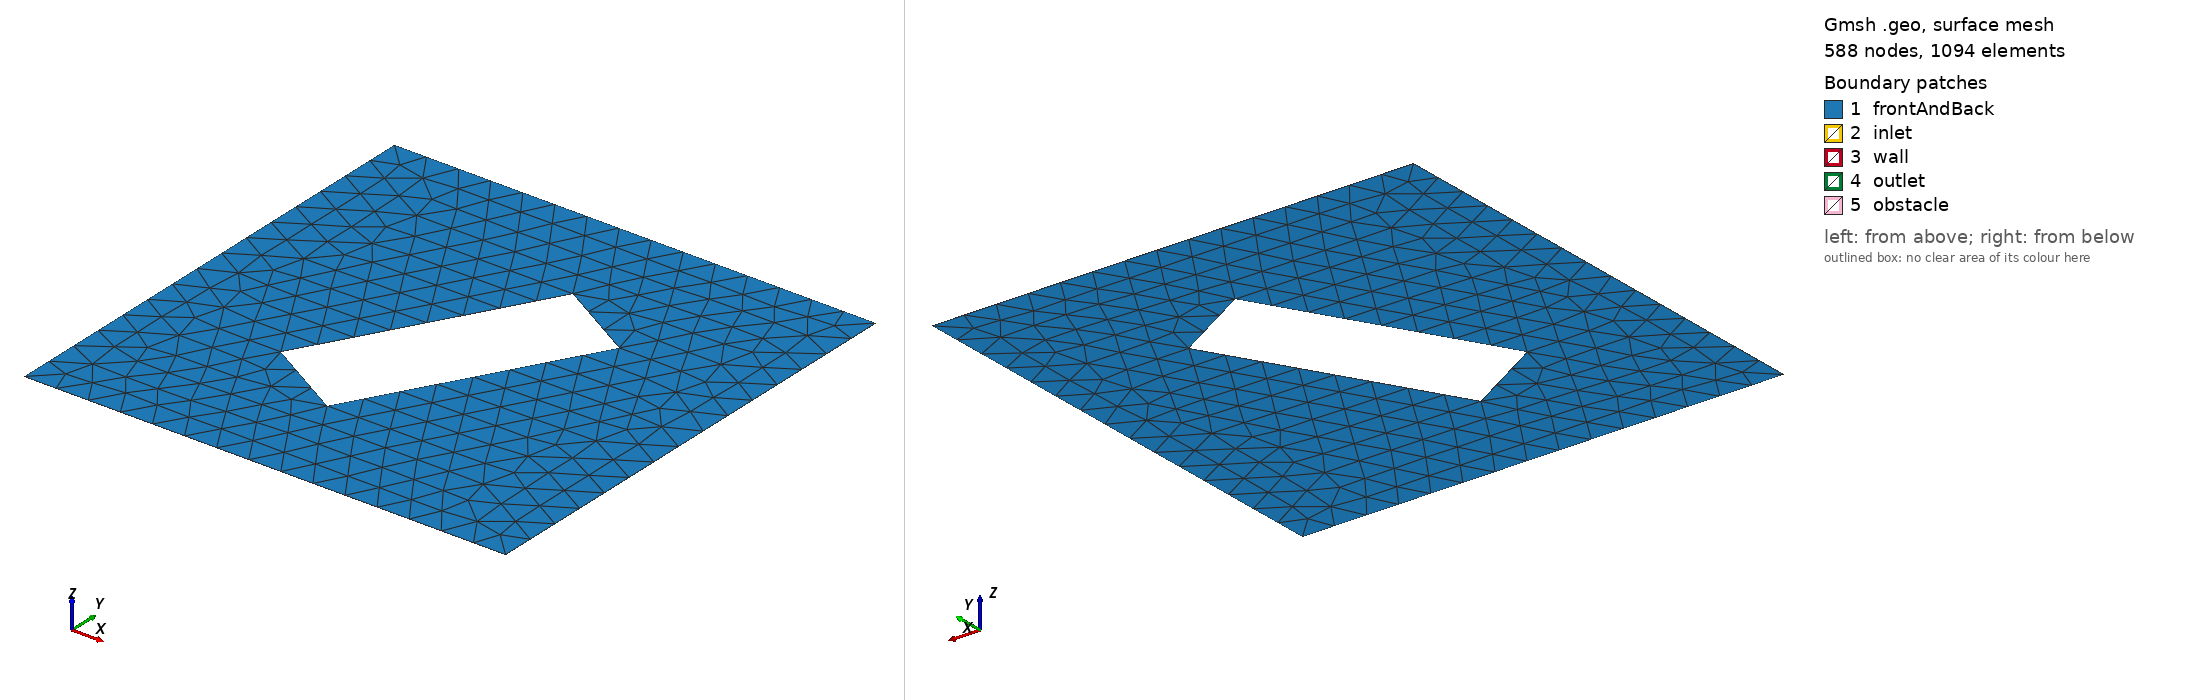

Gmsh geometry script, surface-meshed: 588 nodes, 1094 surface elements. Boundary patches (legend numbers): 1 frontAndBack, 2 inlet, 3 wall, 4 outlet, 5 obstacle. Left view from above one corner, right view from below the opposite corner. Legend entries are the model's physical surfaces. The drawing asked Gmsh for element sizes between 1% and 20% of the model's largest extent; the script's own settings can give other sizes.

=== rectangle_set1_1.geo (drawn) ===
// Gmsh project created on Fri Apr 05 21:01:20 2024
SetFactory("OpenCASCADE");
mesh_size0=0.0044 * 100;
scale=1;

cx = 2*Pi*scale;
cy = 2*Pi*scale;
a = 1.04 * Pi * scale;
b = 0.4 * Pi * scale;

Point(1) = {Pi * scale, Pi * scale, 0, mesh_size0};
Point(2) = {Pi * scale, 3*Pi*scale, 0, mesh_size0};
Point(3) = {3*Pi*scale, 3*Pi*scale, 0, mesh_size0};
Point(4) = {3*Pi*scale, Pi * scale, 0, mesh_size0};

Line(1) = {1, 2};
Line(2) = {2, 3};
Line(3) = {3, 4};
Line(4) = {4, 1};



Point(5) = {cx-a/2, cy - b/2, 0, mesh_size0};
Point(6) = {cx+a/2, cy - b/2, 0, mesh_size0};
Point(7) = {cx+a/2, cy + b/2, 0, mesh_size0};
Point(8) = {cx-a/2, cy + b/2, 0, mesh_size0};

Line(5) = {5, 6};
Line(6) = {6, 7};
Line(7) = {7, 8};
Line(8) = {8, 5};

Rotate {{0, 0, 1}, {2*Pi*scale, 2*Pi*scale, 0}, Pi/3} {
  Curve{8}; Curve{7}; Curve{6}; Curve{5}; 
}
//+
Curve Loop(1) = {1, 2, 3, 4};
Curve Loop(2) = {7, 8, 5, 6};
Plane Surface(1) = {1, 2};


Extrude {0, 0, 0.005} {
  Surface{1}; 
  Layers{1};
  Recombine;
}//+

Physical Surface("inlet", 25) = {2};
Physical Surface("outlet", 26) = {4};
Physical Surface("obstacle", 27) = {6, 8, 9, 7};
Physical Surface("wall", 28) = {3, 5};
Physical Surface("frontAndBack", 29) = {10, 1};
Physical Volume("volume", 30) = {1};
